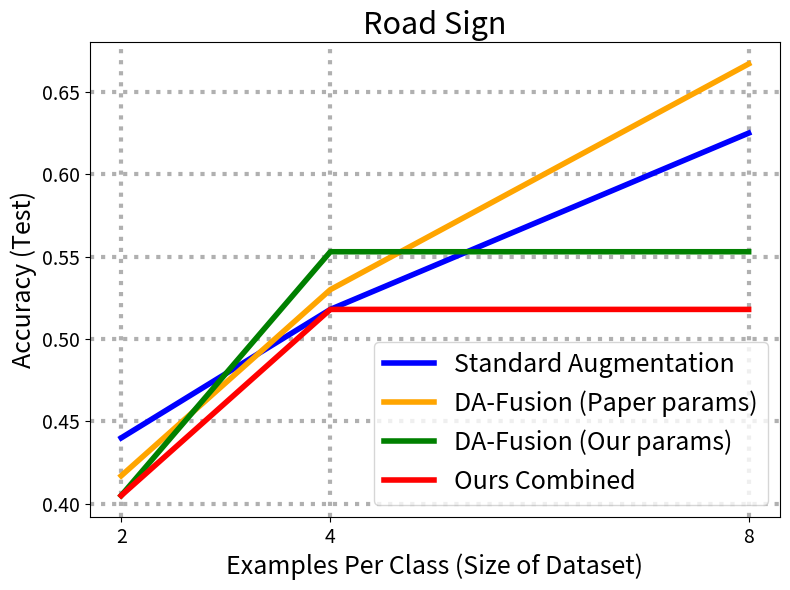

Write the Python code that produced this figure. (Note: this script raises an exception after producing the figure.)
import matplotlib.pyplot as plt
import numpy as np

# Assuming the data follows a similar trend as seen in the image, we can generate a similar plot.
# The x-axis seems to be a logarithmic scale of examples per class, and the y-axis is accuracy.

# Generate some example data
examples_per_class = np.array([2, 4, 8])

# Plotting the data
plt.figure(figsize=(8, 6))

# COCO General Plot
# standard_aug = np.array([0.842, 0.869, 0.907])
# paper = np.array([0.837, 0.897, 0.908])
# baseline = np.array([0.858, 0.918, 0.918])
# all_3 = np.array([0.859, 0.880, 0.913])
# plt.title('COCO Extension', fontsize=22)

# RS General Plot
standard_aug = np.array([0.440, 0.518, 0.625])
paper = np.array([0.417, 0.530, 0.667])
baseline = np.array([0.405, 0.553, 0.553])
all_3 = np.array([0.405, 0.518, 0.518])
plt.title('Road Sign', fontsize=22)

# COCO & RS General Plot
plt.plot(examples_per_class, standard_aug, label='Standard Augmentation', color='blue', linewidth=4)
plt.plot(examples_per_class, paper, label='DA-Fusion (Paper params)', color='orange', linewidth=4)
plt.plot(examples_per_class, baseline, label='DA-Fusion (Our params)', color='green', linewidth=4)
plt.plot(examples_per_class, all_3, label='Ours Combined', color='red', linewidth=4)

# Adding labels
plt.xlabel('Examples Per Class (Size of Dataset)', fontsize=18)
plt.ylabel('Accuracy (Test)', fontsize=18)

# Setting the x-axis to be logarithmic
# plt.xscale('log', base=2)
plt.xticks(examples_per_class, examples_per_class)
plt.tick_params(labelsize=14)

# Adding grid, legend and tweaking the axes for better appearance
plt.grid(True, which="both", ls=":", linewidth=3)
plt.legend(fontsize=18)
plt.tight_layout()

# Save the plot as a file
plt.savefig('plots/test_lineplot_rs_v3.pdf', format='pdf')

# Show the plot
plt.show()
